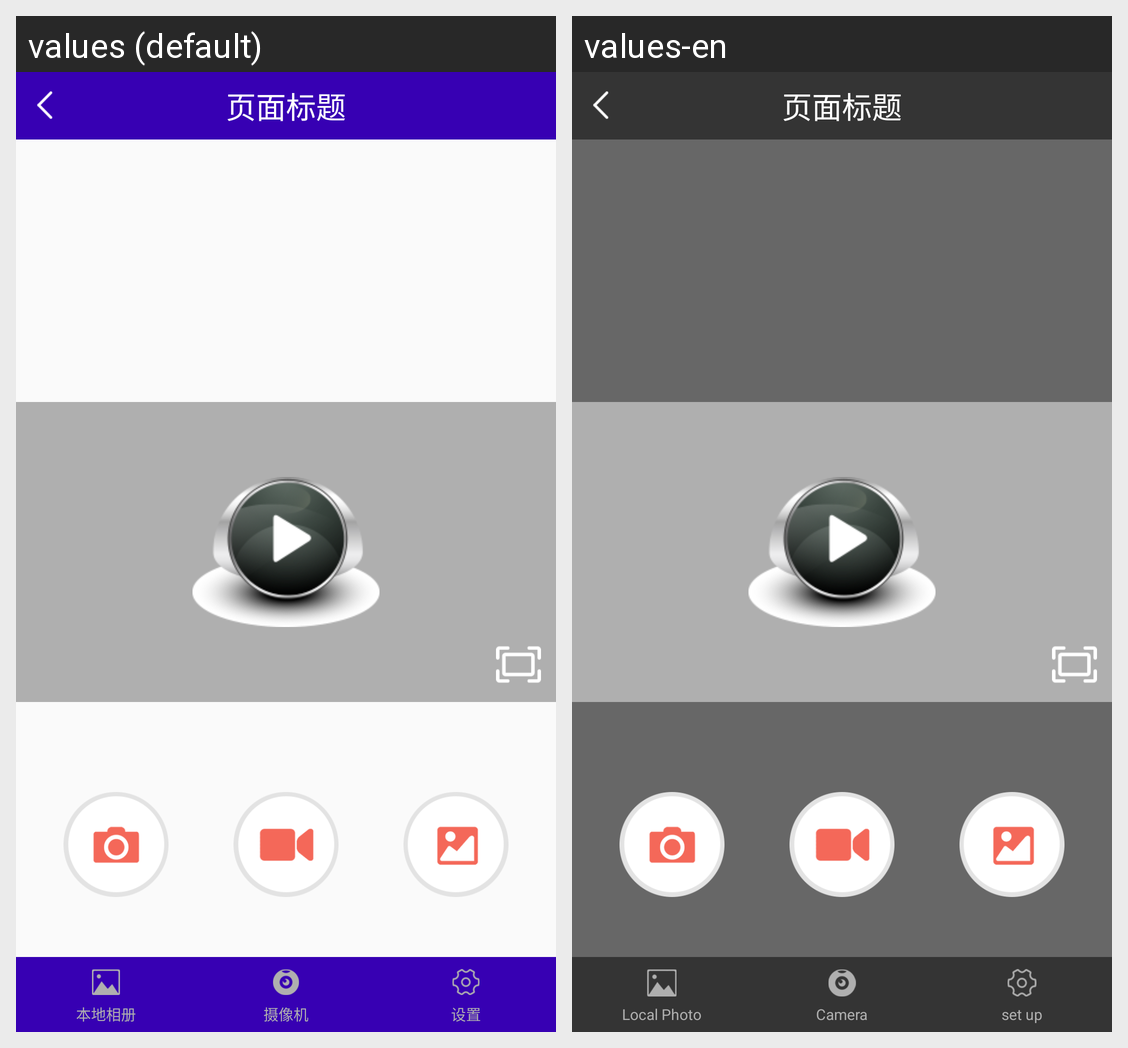

Translations of the strings shown on this Android screen, per locale in the grid:
Android screen res/layout/activity_preview.xml rendered under 2 locales, left to right: values (default), values-en. Device: Nexus 5 (rendered at 1080×1920; each locale shown at half size, 540×960, under a caption strip naming it); theme BaseAppTheme.
Strings drawn on this screen, with the default value and each locale's value (text and hints the layout hard-codes, and strings that could not be matched under every locale, appear in the picture but are not listed):

photo
  values: 本地相册
  values-en: Local Photo

camera
  values: 摄像机
  values-en: Camera

setting
  values: 设置
  values-en: set up
